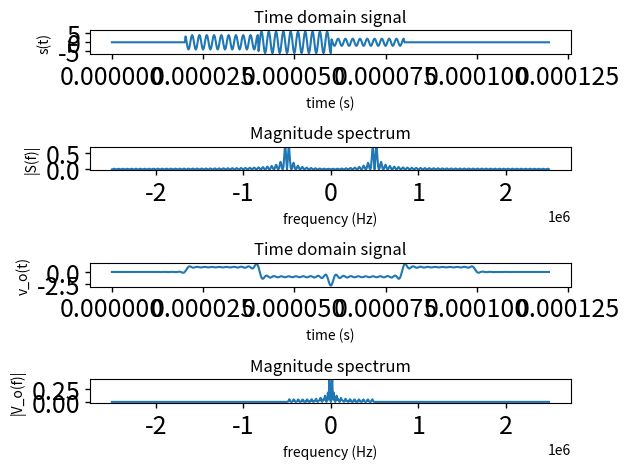

Python code for this plot:
import numpy as np
import matplotlib.pyplot as plt
import scipy.io

fm = 5e4
fc = 5e5
tc = 1 / (10 * fc)
t = np.arange(0, 6 / fm, tc)
m_key = [6, 0, 4, -6, 2]
m = np.zeros_like(t)

for i in range(len(m_key)):
    m[(t >= (i - 1) / fm) & (t < i / fm)] = m_key[i]

s = m * np.cos(2 * np.pi * fc * t)
v = s * np.cos(2 * np.pi * fc * t + np.pi / 3)

N = len(t)
frequency = np.fft.fftshift(np.fft.fftfreq(N, tc))

v_fft = np.zeros_like(v)
w_fft = np.fft.fftshift(np.fft.fft(v))
v_fft[np.abs(frequency) < 5e5] = 2 * w_fft[np.abs(frequency) < 5e5]
vo = np.fft.ifft(np.fft.ifftshift(v_fft))

plt.figure()

plt.subplot(4, 1, 1)
plt.plot(t, s)
plt.xlabel('time (s)')
plt.ylabel('s(t)')
plt.title('Time domain signal')
plt.tick_params(width=1, labelsize=18)

plt.subplot(4, 1, 2)
plt.plot(frequency, np.fft.fftshift(np.abs(np.fft.fft(s))) / N)
plt.xlabel('frequency (Hz)')
plt.ylabel('|S(f)|')
plt.title('Magnitude spectrum')
plt.tick_params(width=1, labelsize=18)

plt.subplot(4, 1, 3)
plt.plot(t, vo)
plt.xlabel('time (s)')
plt.ylabel('v_o(t)')
plt.title('Time domain signal')
plt.tick_params(width=1, labelsize=18)

plt.subplot(4, 1, 4)
plt.plot(frequency, np.fft.fftshift(np.abs(np.fft.fft(vo))) / N)
plt.xlabel('frequency (Hz)')
plt.ylabel('|V_o(f)|')
plt.title('Magnitude spectrum')
plt.tick_params(width=1, labelsize=18)

plt.tight_layout()
plt.show()
